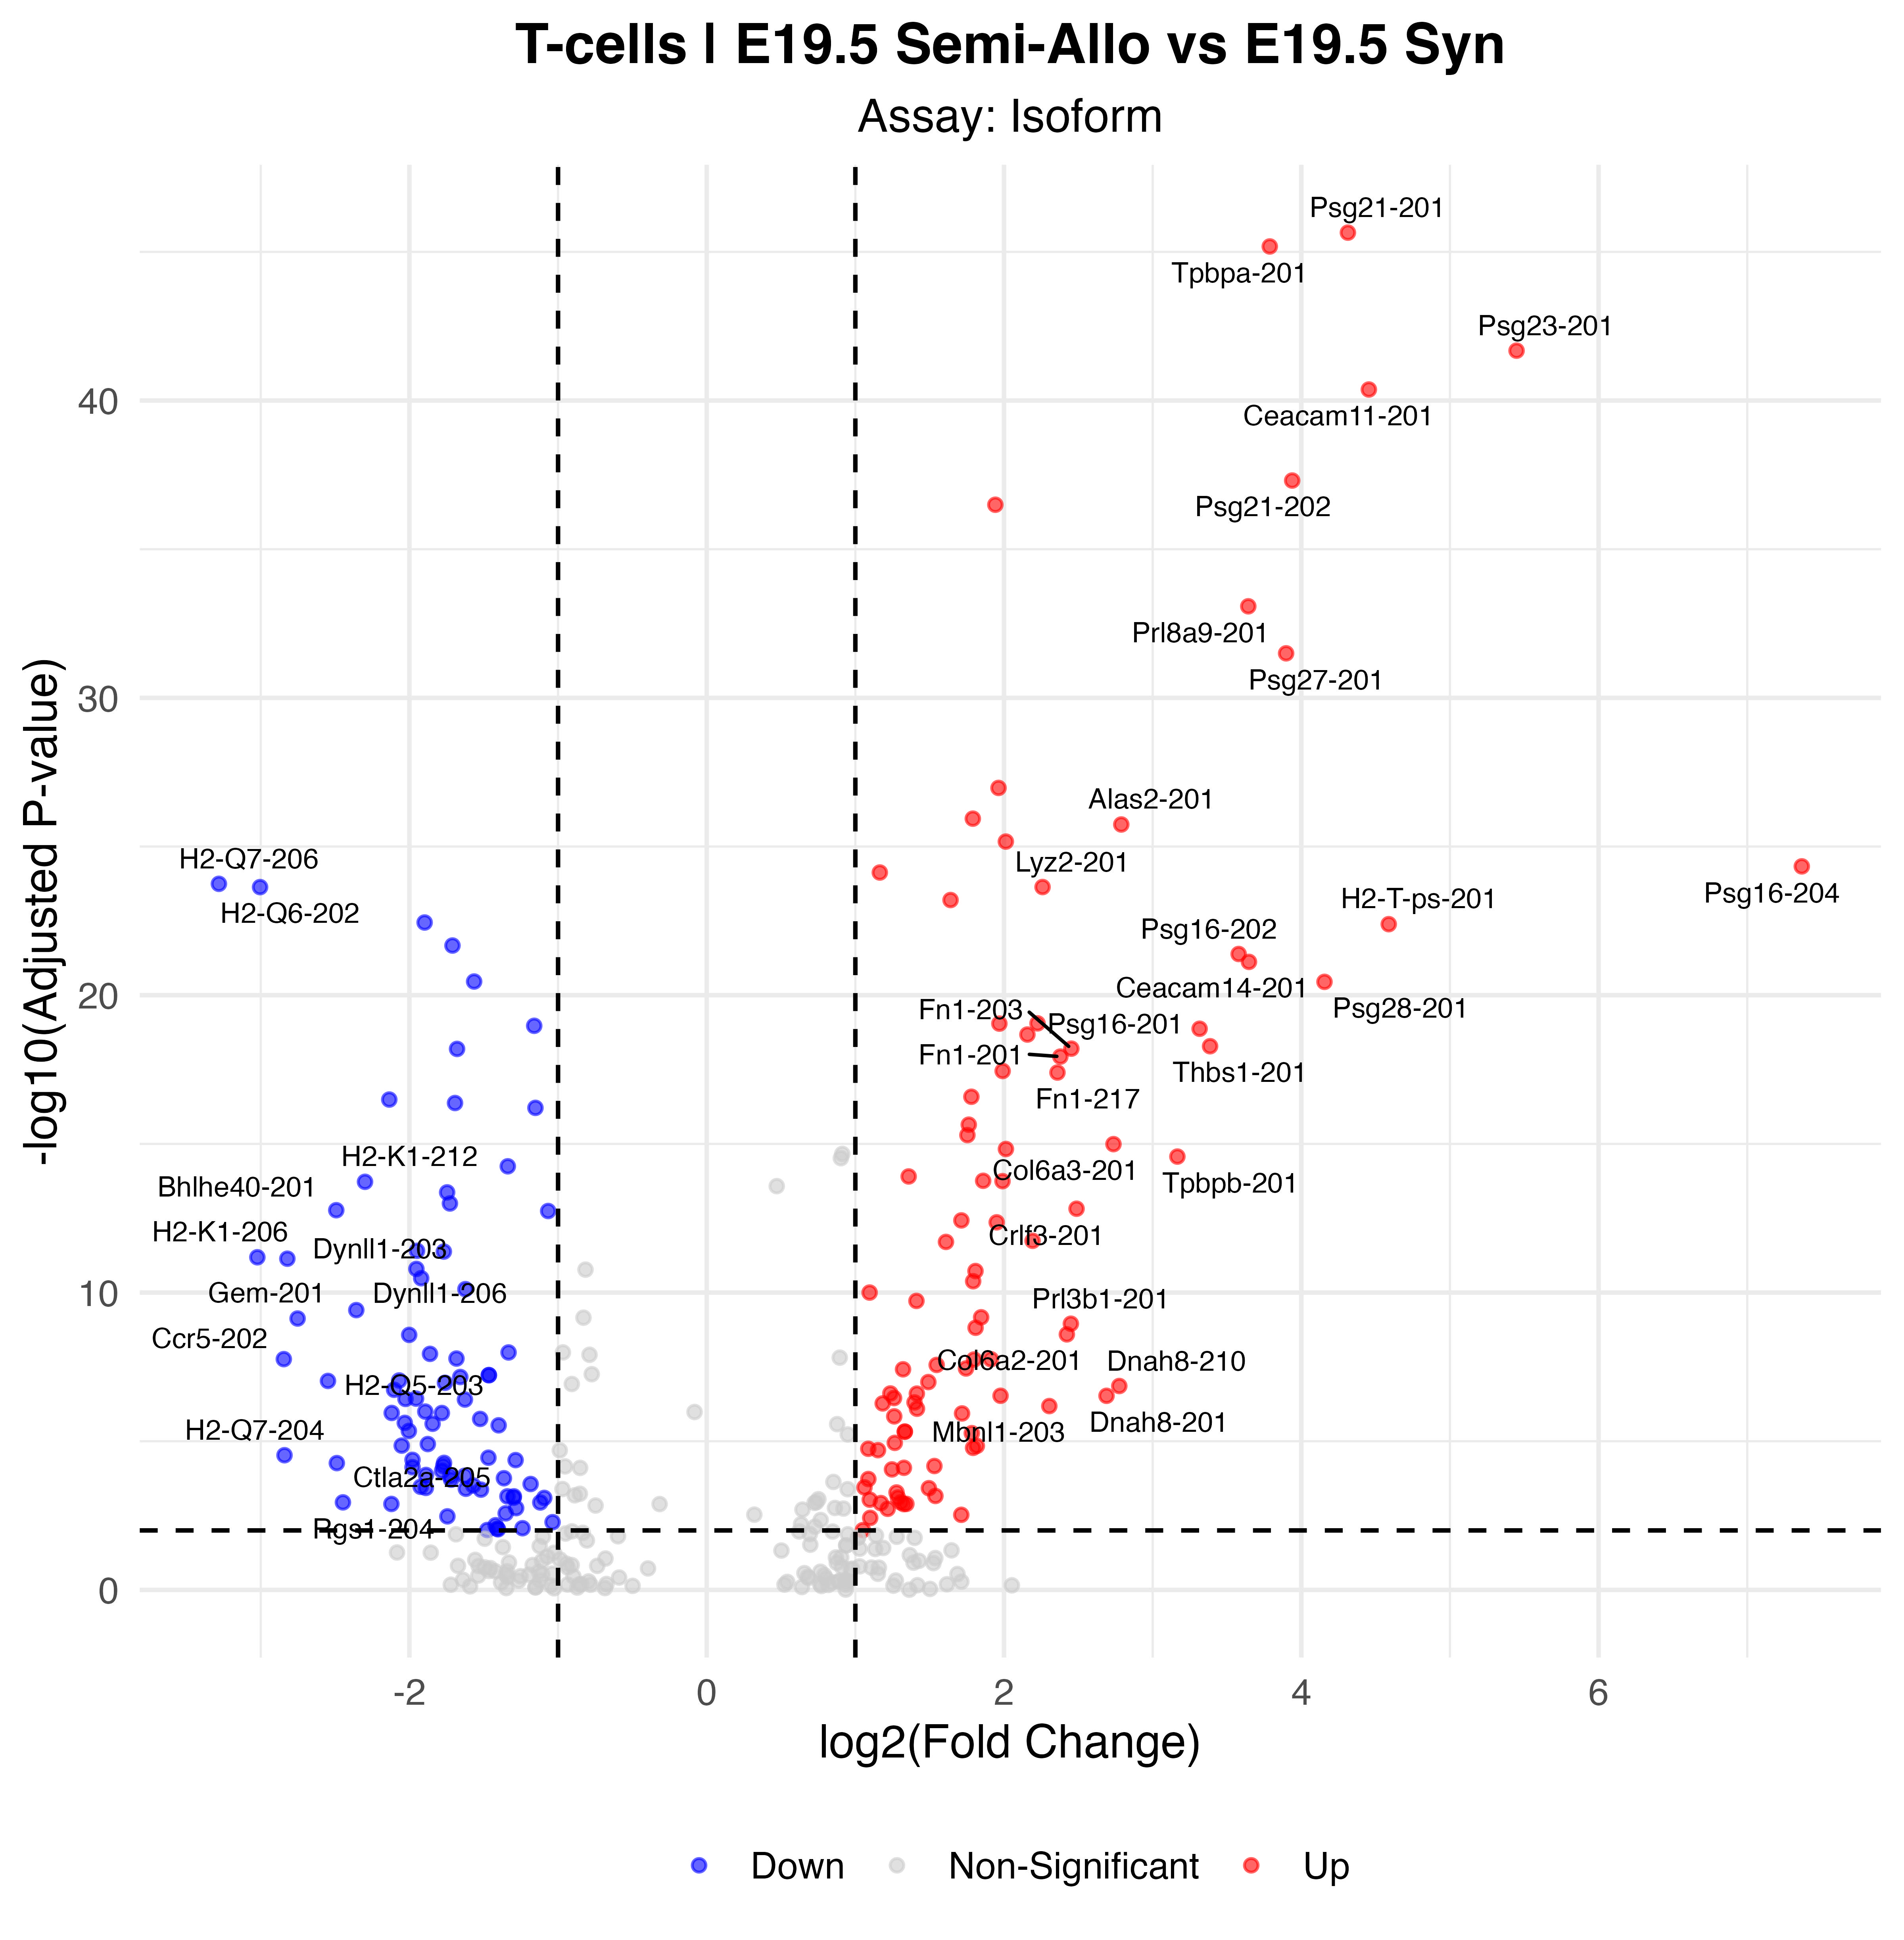

The file beside this chart, header and first rows:
p_val, avg_log2FC, pct.1, pct.2, p_val_adj, gene, p_val_adj_plot, Significance
2.93616083234856e-51, 4.313, 0.672, 0.057, 2.25655704609316e-46, Psg21-201, 2.25655704609316e-46, Up
8.56153395336317e-51, 3.788, 0.761, 0.133, 6.57988130451773e-46, Tpbpa-201, 6.57988130451773e-46, Up
2.73644504058423e-47, 5.448, 0.58, 0.02, 2.1030674714906e-42, Psg23-201, 2.1030674714906e-42, Up
5.54565452768684e-46, 4.454, 0.571, 0.02, 4.26205733070844e-41, Ceacam11-201, 4.26205733070844e-41, Up
6.38545264453517e-43, 3.939, 0.597, 0.053, 4.90747577543106e-38, Psg21-202, 4.90747577543106e-38, Up
4.15975409501552e-42, 1.942, 0.769, 0.18, 3.19693741218322e-37, Col4a1-201, 3.19693741218322e-37, Up
1.08261498062255e-38, 3.643, 0.555, 0.04, 8.32032917207653e-34, Prl8a9-201, 8.32032917207653e-34, Up
4.13196522033102e-37, 3.898, 0.521, 0.033, 3.1755805504332e-32, Psg27-201, 3.1755805504332e-32, Up
1.39012554964268e-32, 1.963, 0.668, 0.2, 1.06836708992239e-27, Col1a1-201, 1.06836708992239e-27, Up
1.50105500160779e-31, 1.79, 0.676, 0.18, 1.15362081093565e-26, Col4a1-208, 1.15362081093565e-26, Up
2.35779106118728e-31, 2.789, 0.592, 0.117, 1.81205674216487e-26, Alas2-201, 1.81205674216487e-26, Up
8.855850246028e-31, 2.012, 0.592, 0.13, 6.80607514808236e-26, Col1a2-201, 6.80607514808236e-26, Up
6.04247535042728e-30, 7.367, 0.374, 0.003, 4.64388400581738e-25, Psg16-204, 4.64388400581738e-25, Up
9.72519911657517e-30, 1.165, 0.618, 0.133, 7.47420452905268e-25, Col4a2-201, 7.47420452905268e-25, Up
2.33579704687589e-29, -3.282, 0.197, 0.643, 1.795153462406e-24, H2-Q7-206, 1.795153462406e-24, Down
2.9942354065177e-29, 2.259, 0.5, 0.07, 2.30118967932511e-24, Lyz2-201, 2.30118967932511e-24, Up
3.00886858178846e-29, -3.005, 0.202, 0.65, 2.3124358598477e-24, H2-Q6-202, 2.3124358598477e-24, Down
8.18660489991343e-29, 1.64, 0.66, 0.19, 6.29173332977947e-24, Col3a1-201, 6.29173332977947e-24, Up
4.66791217080684e-28, -1.898, 0.45, 0.87, 3.58747721975189e-23, H2-K1-201, 3.58747721975189e-23, Down
5.30891509279394e-28, 4.588, 0.391, 0.02, 4.08011360541585e-23, H2-T-ps-201, 4.08011360541585e-23, Up
2.77683924069521e-27, -1.71, 0.336, 0.793, 2.1341120300439e-22, Naca-202, 2.1341120300439e-22, Down
5.3462933498261e-27, 3.578, 0.399, 0.027, 4.10884029107535e-22, Psg16-202, 4.10884029107535e-22, Up
9.84689237249078e-27, 3.648, 0.374, 0.017, 7.56773066395406e-22, Ceacam14-201, 7.56773066395406e-22, Up
4.50742756725624e-26, -1.565, 0.286, 0.787, 3.46413838253911e-21, Ftl1-203, 3.46413838253911e-21, Down
4.62503186032628e-26, 4.156, 0.349, 0.01, 3.55452198593516e-21, Psg28-201, 3.55452198593516e-21, Up
1.15080059167831e-24, 2.225, 0.752, 0.4, 8.84436286728447e-20, Lef1-201, 8.84436286728447e-20, Up
1.17397683048903e-24, 1.969, 0.79, 0.533, 9.02248153304036e-20, H2-K1-205, 9.02248153304036e-20, Up
1.39071665729708e-24, -1.161, 0.256, 0.753, 1.0688213797991e-19, Ftl1-202, 1.0688213797991e-19, Down
1.74594293650638e-24, 3.316, 0.37, 0.027, 1.34182698442262e-19, Psg16-201, 1.34182698442262e-19, Up
2.73475501942155e-24, 2.157, 0.538, 0.147, 2.10176862262624e-19, Fn1-214, 2.10176862262624e-19, Up
6.75420147498113e-24, 3.386, 0.399, 0.043, 5.190874001582e-19, Thbs1-201, 5.190874001582e-19, Up
8.14981358757107e-24, 2.453, 0.534, 0.15, 6.26345773459187e-19, Fn1-203, 6.26345773459187e-19, Up
8.33237222119207e-24, -1.679, 0.269, 0.683, 6.40376134687495e-19, Ppia-206, 6.40376134687495e-19, Down
1.51093671447726e-23, 2.379, 0.542, 0.153, 1.16121530254436e-18, Fn1-201, 1.16121530254436e-18, Up
4.60313320129749e-23, 1.991, 0.525, 0.147, 3.53769199052517e-18, Fn1-211, 3.53769199052517e-18, Up
5.18550139536871e-23, 2.36, 0.525, 0.15, 3.98526524239667e-18, Fn1-217, 3.98526524239667e-18, Up
3.38118172682035e-22, 1.78, 0.588, 0.187, 2.59857340433051e-17, Ctsj-202, 2.59857340433051e-17, Up
4.20480996461673e-22, -2.135, 0.134, 0.54, 3.23156465020654e-17, H3f3a-201, 3.23156465020654e-17, Down
5.49592062045354e-22, -1.693, 0.269, 0.667, 4.22383483364336e-17, Ppia-201, 4.22383483364336e-17, Down
7.99640909385087e-22, -1.152, 0.214, 0.67, 6.14556024498815e-17, Ftl1-206, 6.14556024498815e-17, Down
2.9370012021339e-21, 1.763, 0.563, 0.163, 2.25720290388799e-16, Lamc1-201, 2.25720290388799e-16, Up
6.58507503305536e-21, 1.754, 0.508, 0.15, 5.06089356590437e-16, Fn1-213, 5.06089356590437e-16, Up
1.32639063973367e-20, 2.736, 0.366, 0.05, 1.01938426226091e-15, Col6a3-201, 1.01938426226091e-15, Up
1.93479944083706e-20, 2.013, 0.504, 0.153, 1.48697076226092e-15, Fn1-216, 1.48697076226092e-15, Up
3.47695628390051e-20, 3.166, 0.399, 0.067, 2.6721799824289e-15, Tpbpb-201, 2.6721799824289e-15, Up
7.38478209061139e-20, -1.338, 0.79, 0.917, 5.67550042791847e-15, Actg1-204, 5.67550042791847e-15, Down
1.61987151624429e-19, 1.359, 0.798, 0.463, 1.24493605509438e-14, Sparc-201, 1.24493605509438e-14, Up
2.26786763563017e-19, 1.86, 0.601, 0.24, 1.74294699268721e-14, Il7r-201, 1.74294699268721e-14, Up
2.33229740358456e-19, 1.99, 0.345, 0.043, 1.79246384655088e-14, Nid1-201, 1.79246384655088e-14, Up
2.45527004329387e-19, -2.299, 0.143, 0.517, 1.88697323907307e-14, H2-K1-212, 1.88697323907307e-14, Down
5.56093171252941e-19, -1.746, 0.458, 0.793, 4.27379845834735e-14, Gapdh-202, 4.27379845834735e-14, Down
1.31316081094323e-18, -1.727, 0.458, 0.79, 1.00921660964231e-13, Gapdh-201, 1.00921660964231e-13, Down
1.97219163345845e-18, 2.488, 0.559, 0.23, 1.51570815797815e-13, Crlf3-201, 1.51570815797815e-13, Up
2.21489584501726e-18, -2.492, 0.328, 0.603, 1.70223605272956e-13, Bhlhe40-201, 1.70223605272956e-13, Down
2.35514948919957e-18, -1.067, 0.798, 0.89, 1.81002658842944e-13, Ubc-203, 1.81002658842944e-13, Down
4.87075273334757e-18, 1.713, 0.399, 0.077, 3.74336830568694e-13, Krt8-201, 3.74336830568694e-13, Up
5.65746331782594e-18, 1.951, 0.445, 0.113, 4.34798685828195e-13, Alas2-202, 4.34798685828195e-13, Up
2.36361726145639e-17, 2.192, 0.395, 0.083, 1.81653441011969e-12, Krt18-201, 1.81653441011969e-12, Up
2.57859588382035e-17, 1.61, 0.664, 0.35, 1.98175408055129e-12, Rasa3-201, 1.98175408055129e-12, Up
5.12870921222572e-17, -1.949, 0.134, 0.467, 3.94161817796396e-12, Ppia-204, 3.94161817796396e-12, Down
... 121 more rows
